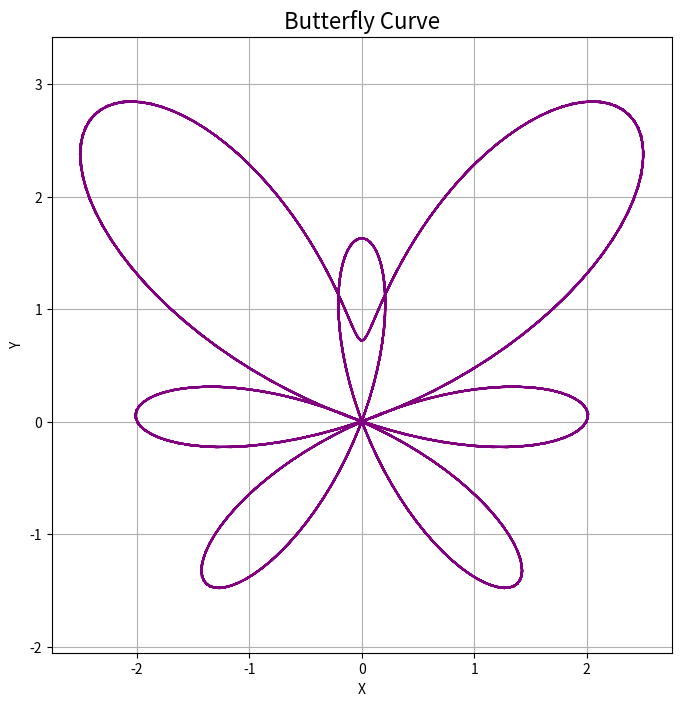

Recreate this plot in Python.
'''import numpy as np
import matplotlib.pyplot as plt

# Define the parameter t
t = np.linspace(0, 12 * np.pi, 1000)

# Parametric equations for the butterfly curve
x = np.sin(t) * (np.exp(np.cos(t)) - 2 * np.cos(4 * t) - np.sin(t)**2)
y = np.cos(t) * (np.exp(np.cos(t)) - 2 * np.cos(4 * t) - np.sin(t)**2)

# Create the plot
plt.figure(figsize=(8, 8))
plt.plot(x, y, color='purple')
plt.title('Butterfly Curve')
plt.axis('equal')  # Equal scaling for both axes
plt.show()
'''
import numpy as np
import matplotlib.pyplot as plt

# Define the parametric equations
def x(t):
    return np.sin(t) * (np.exp(np.cos(t)) - 2 * np.cos(4 * t) - np.sin(t)**2)

def y(t):
    return np.cos(t) * (np.exp(np.cos(t)) - 2 * np.cos(4 * t) - np.sin(t)**2)

# Define the range of t values
t_values = np.linspace(0, 12 * np.pi, 1000)  # 1000 points for smoothness

# Calculate the x and y coordinates
x_values = x(t_values)
y_values = y(t_values)

# Create the plot
plt.figure(figsize=(8, 8))  # Set the figure size
plt.plot(x_values, y_values, color='purple')  # Plot the butterfly curve in purple

# Add title and axis labels
plt.title('Butterfly Curve', fontsize=16)
plt.xlabel('X')
plt.ylabel('Y')

# Ensure the aspect ratio is equal so the butterfly is not distorted
plt.axis('equal')

# Show the plot
plt.grid(True)  # Optionally add a grid
plt.show()
